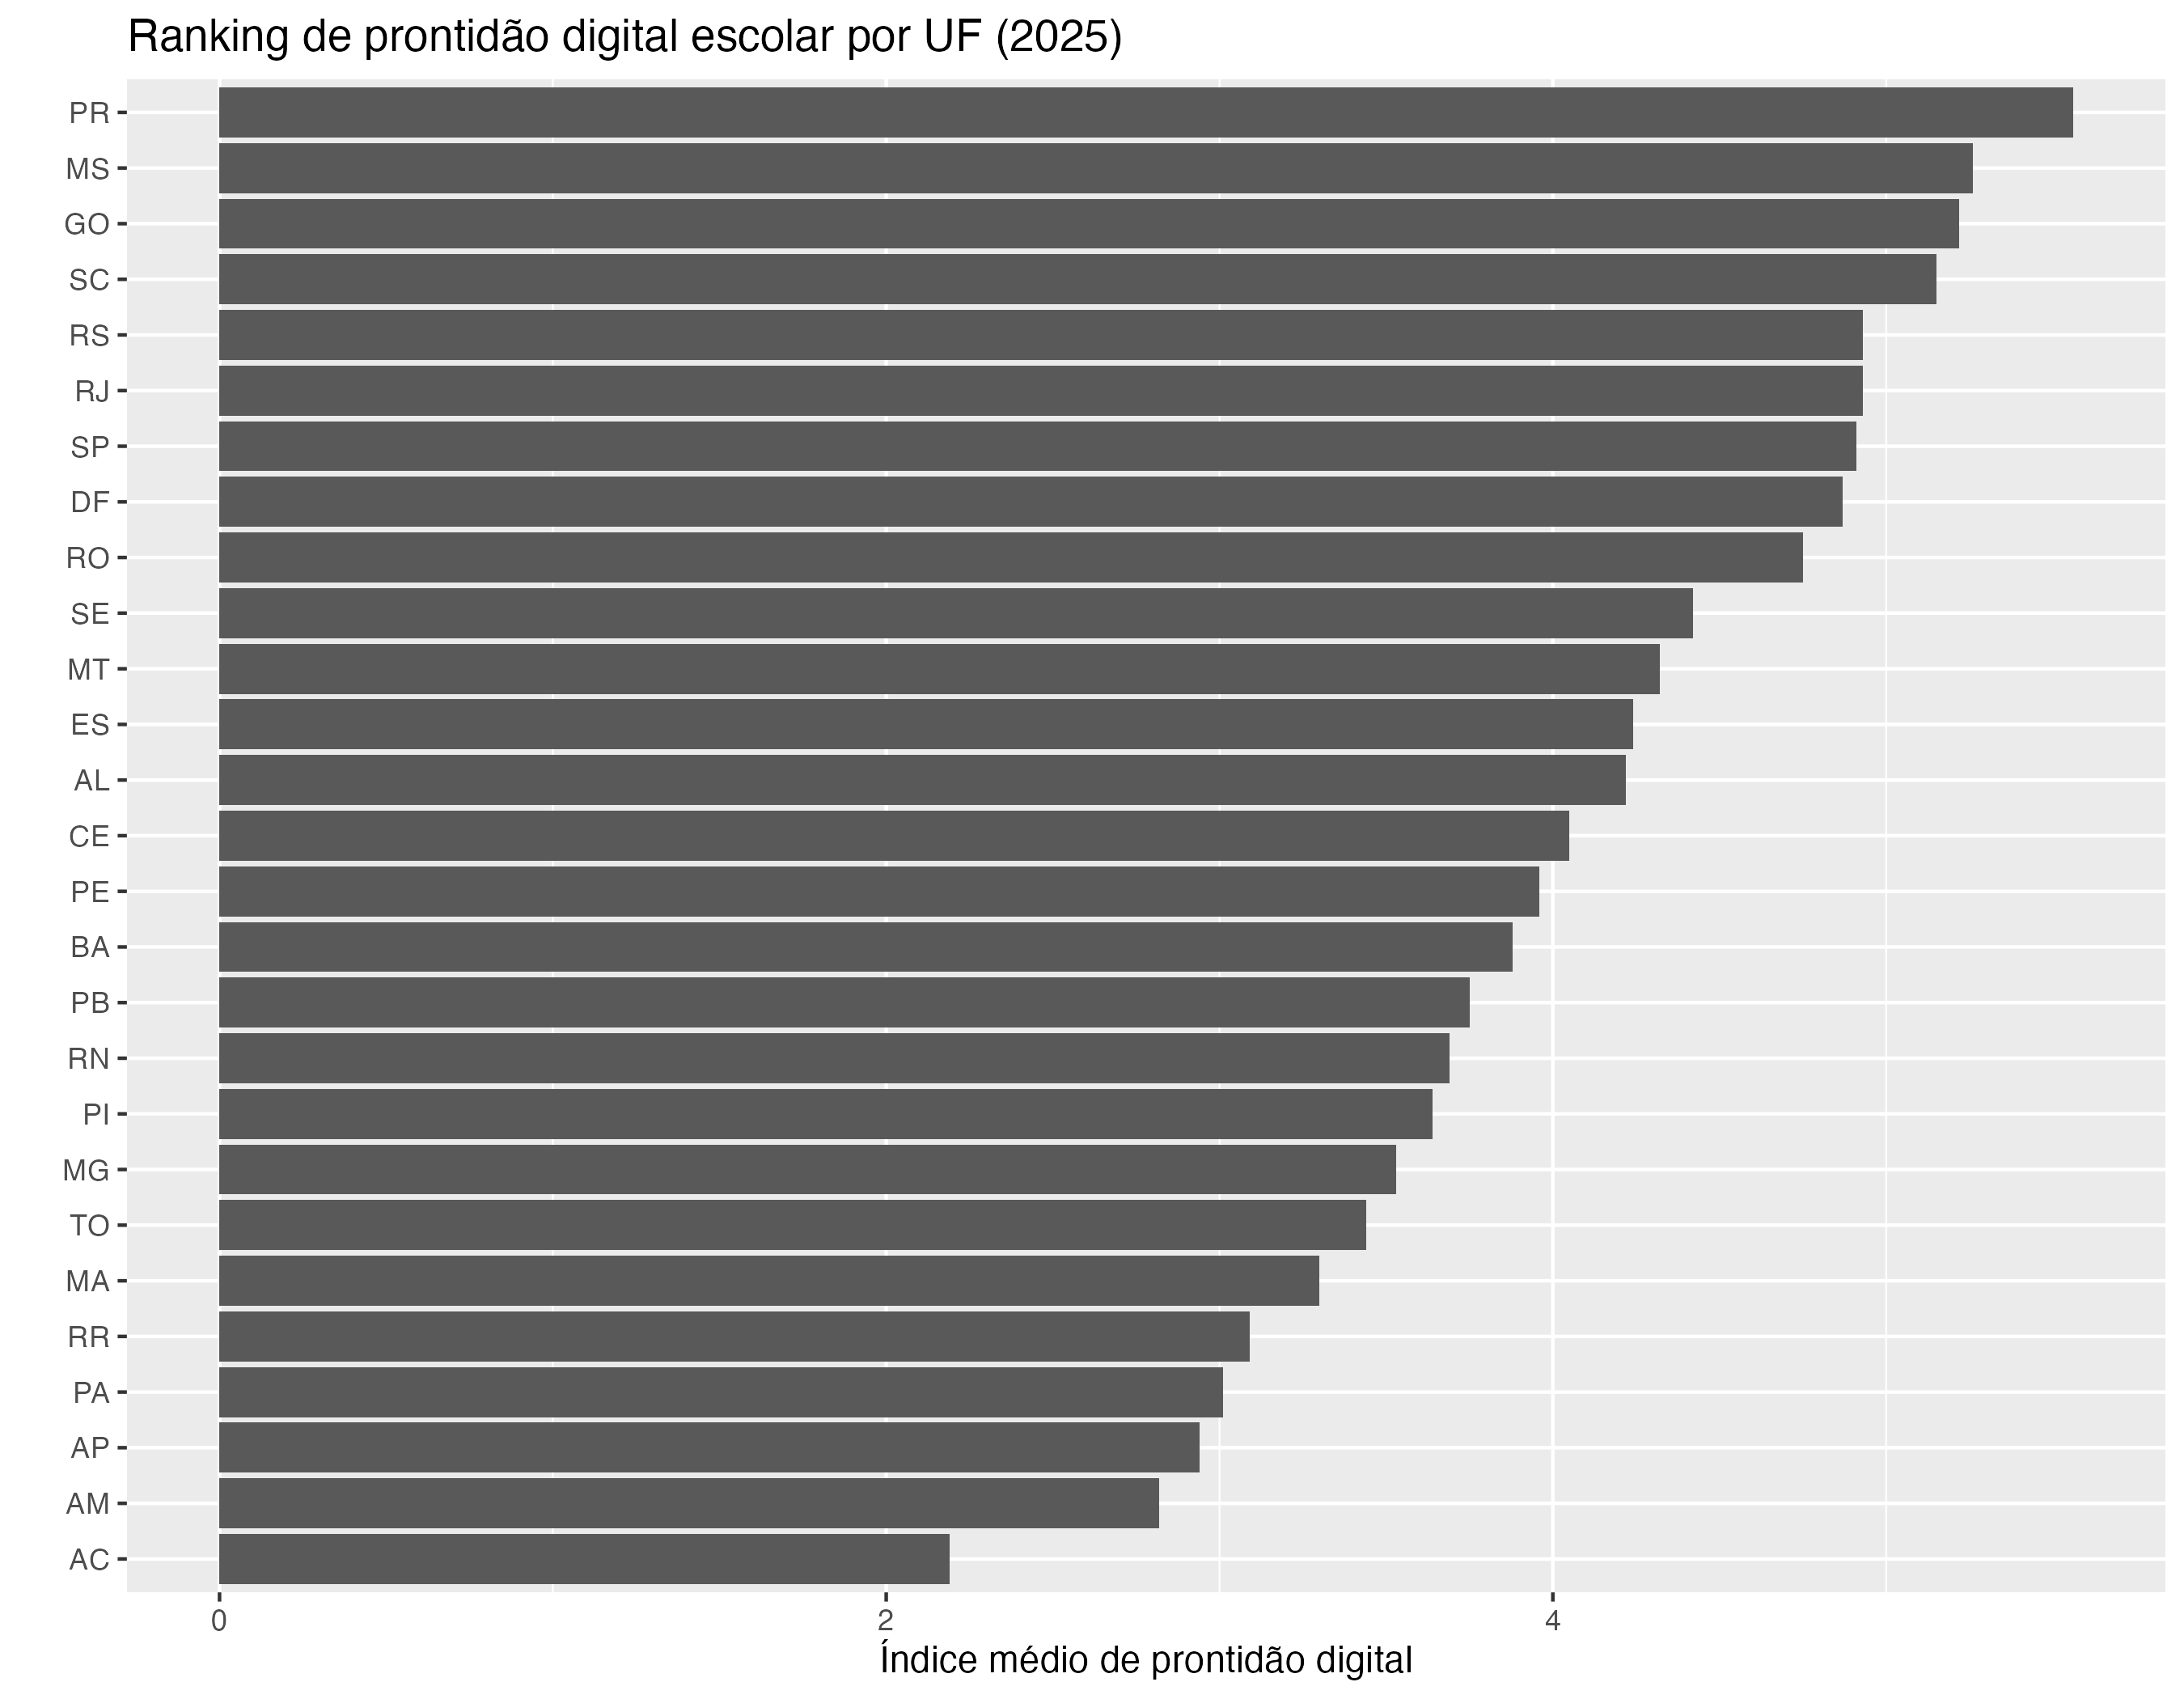

The table this chart was drawn from, first rows:
SG_UF, escolas, indice_medio, vulnerabilidade_media
AC, 1678, 2.19, 5.81
AM, 6104, 2.82, 5.18
AP, 944, 2.94, 5.06
PA, 11817, 3.01, 4.99
RR, 969, 3.09, 4.91
MA, 13226, 3.3, 4.7
TO, 2217, 3.44, 4.56
MG, 24069, 3.53, 4.47
PI, 5325, 3.64, 4.36
RN, 4708, 3.69, 4.31
PB, 5641, 3.75, 4.25
BA, 19604, 3.88, 4.12
PE, 9957, 3.96, 4.04
CE, 10122, 4.05, 3.95
AL, 3322, 4.22, 3.78
ES, 3847, 4.24, 3.76
MT, 3241, 4.32, 3.68
SE, 2430, 4.42, 3.58
RO, 1393, 4.75, 3.25
DF, 1471, 4.87, 3.13
SP, 33616, 4.91, 3.09
RJ, 13035, 4.93, 3.07
RS, 11046, 4.93, 3.07
SC, 7463, 5.15, 2.85
GO, 5007, 5.22, 2.78
MS, 1965, 5.26, 2.74
PR, 9975, 5.56, 2.44
